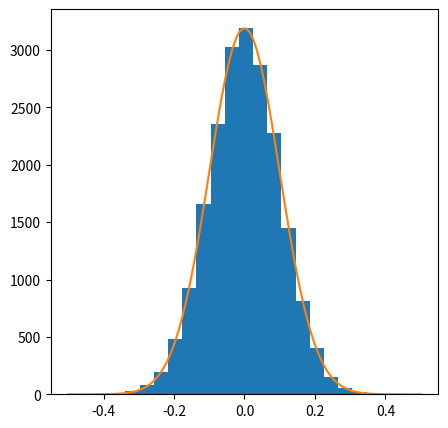

Reproduce this figure in Python.
# Imports
import numpy as np
import matplotlib.pyplot as plt

def gauss_random(sigma,npts):
    '''Generate random numbers from Gaussian distribution'''
    
    # Polar coordinates
    theta=np.random.rand(npts)*2*np.pi
    r=np.sqrt(-2*sigma**2*np.log(1-np.random.rand(npts)))

    # Convert back into Cartesian coordinates
    x=r*np.cos(theta)
    y=r*np.sin(theta)
    

    return x,y 

sigma=0.1
x,y=gauss_random(sigma,10000)

# Plot
fig = plt.figure(figsize=(5,5))
ax = fig.add_subplot(1, 1, 1)

rands=np.concatenate((x,y))
ax.hist(rands,bins=20)

# Gaussian distribution
x=np.linspace(-0.5,0.5,100)
gauss=800*(1/np.sqrt(2*np.pi*sigma**2))*np.exp(-x**2/(2*sigma**2))
ax.plot(x,gauss)

plt.savefig('gauss_random.pdf',bbox_inches='tight')
plt.show()

# Parameters
Z=79
e=1.60218e-19 # electron charge in C
E=7.7e6 * e # Kinetic energy
epsilon0=8.854e-12 # C/Jm
a0=5.292e-11 # Bohr radius in m
sigma=a0/100
N=int(1e6)

x,y=gauss_random(sigma,N)
b=np.sqrt(x**2+y**2)

backScatter=(Z*e**2)/(2*np.pi*epsilon0*E)

nBack=len(np.where(b < backScatter)[0])

print(nBack,'Particles reflected out of',N)




